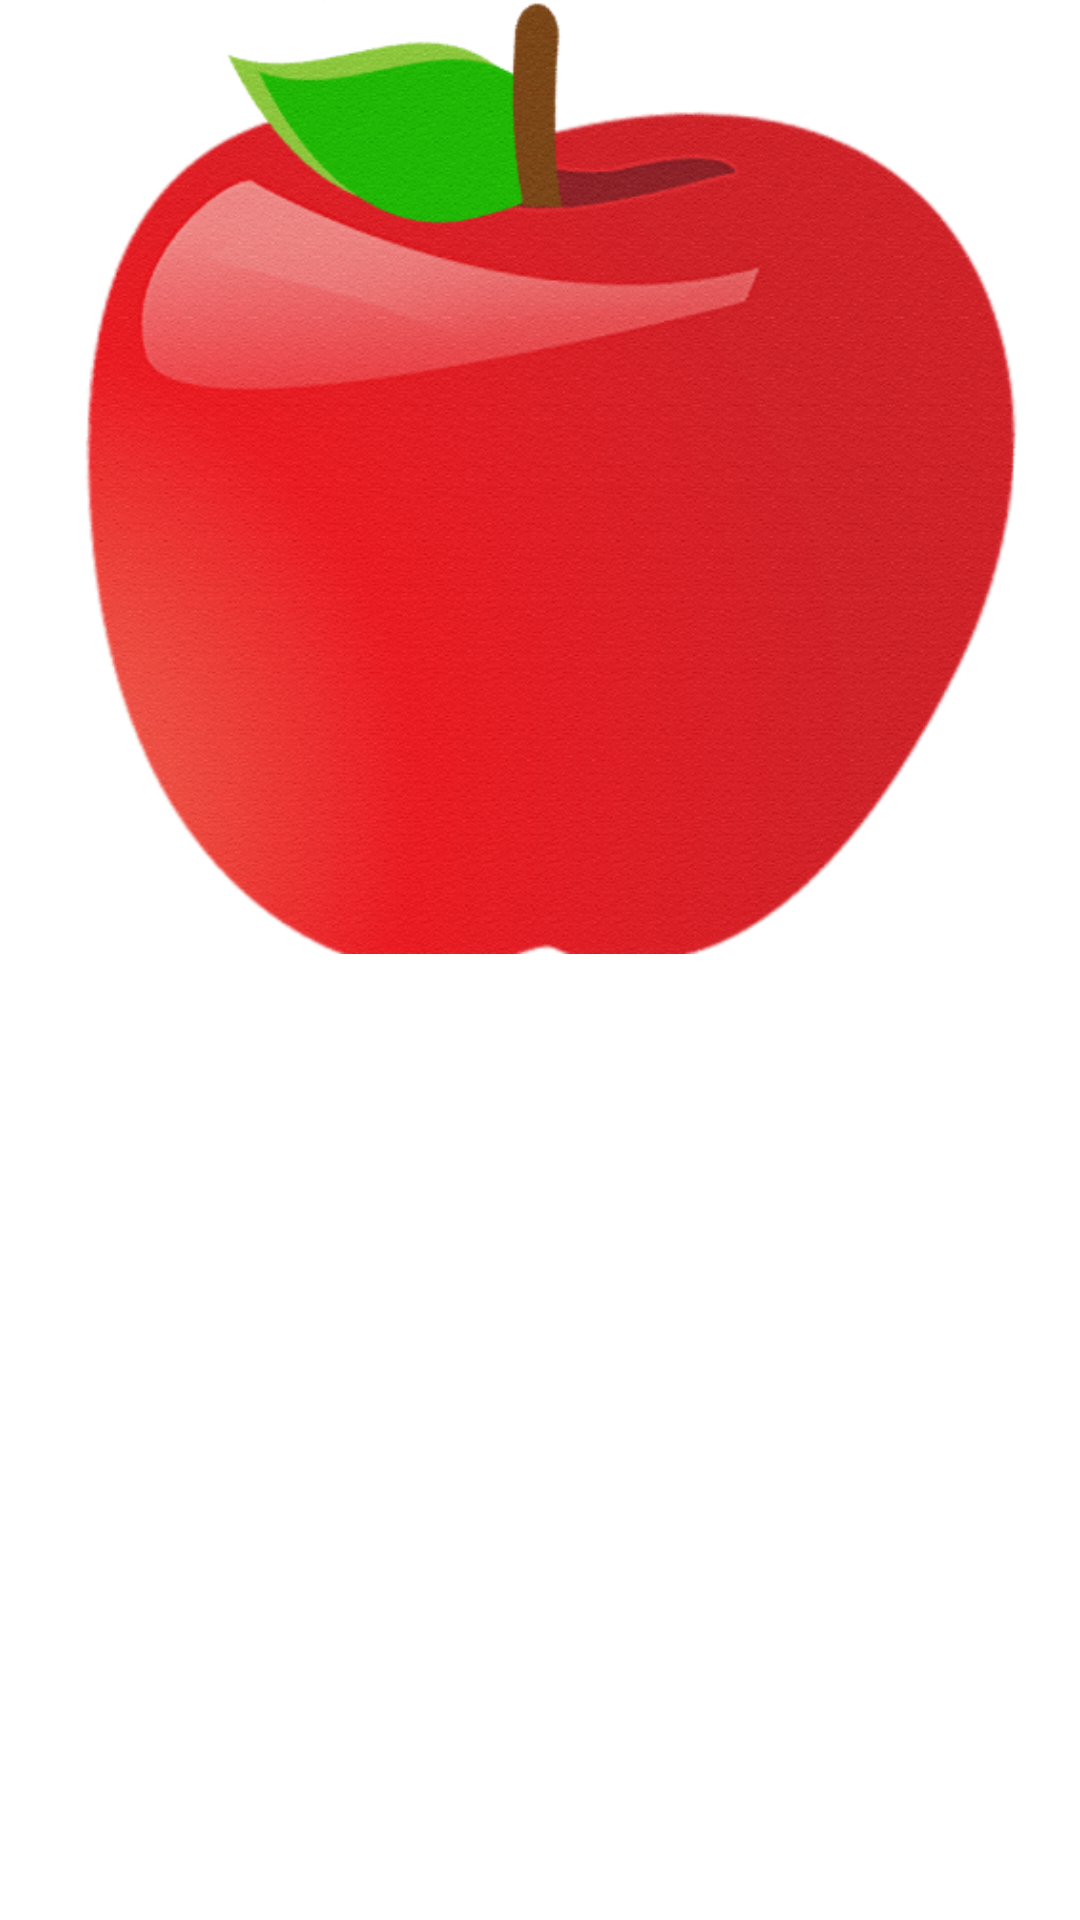

The Android layout XML behind this screen, and the referenced resources:
<!-- AndroidManifest.xml: application theme Theme.ChildLearningApplication -->
<!-- res/layout/activity_question.xml -->
<?xml version="1.0" encoding="utf-8"?>
<androidx.constraintlayout.widget.ConstraintLayout xmlns:android="http://schemas.android.com/apk/res/android"
    xmlns:app="http://schemas.android.com/apk/res-auto"
    xmlns:tools="http://schemas.android.com/tools"
    android:layout_width="match_parent"
    android:layout_height="match_parent"
    tools:context=".Question">

    <LinearLayout
        android:id="@+id/linearLayout"
        android:layout_width="0dp"
        android:layout_height="0dp"
        android:layout_marginBottom="4dp"
        android:orientation="vertical"
        app:layout_constraintBottom_toTopOf="@+id/options"
        app:layout_constraintEnd_toEndOf="parent"
        app:layout_constraintStart_toStartOf="parent"
        app:layout_constraintTop_toTopOf="parent">

        <ImageView
            android:id="@+id/imageView2"
            android:layout_width="match_parent"
            android:layout_height="match_parent"
            app:srcCompat="@drawable/a" />

    </LinearLayout>

    <ListView
        android:id="@+id/options"
        android:layout_width="0dp"
        android:layout_height="0dp"
        android:layout_weight="0"
        android:clipChildren="true"
        android:textAlignment="center"
        android:visibility="visible"
        android:listSelector="#FFFF8B67"
        app:layout_constraintBottom_toBottomOf="parent"
        app:layout_constraintEnd_toEndOf="parent"
        app:layout_constraintStart_toStartOf="parent"
        app:layout_constraintTop_toBottomOf="@+id/linearLayout" />

</androidx.constraintlayout.widget.ConstraintLayout>
<!-- resources referenced by this layout -->
<resources>
  <!-- drawable a: png bitmap (drawable, 372818 bytes) -->
  <style name="Theme.ChildLearningApplication" parent="Theme.MaterialComponents.DayNight.NoActionBar">
          
          <item name="colorPrimary">#FF9320</item>
          <item name="colorPrimaryVariant">#FA4B15</item>
          <item name="colorOnPrimary">@color/white</item>
          
          <item name="colorSecondary">#FBAD39</item>
          <item name="colorSecondaryVariant">#FFA725</item>
          <item name="colorOnSecondary">@color/black</item>
          
          <item name="android:statusBarColor" tools:targetApi="l">?attr/colorPrimaryVariant</item>
          
      </style>
  <color name="white">#FFFFFFFF</color>
  <color name="black">#FF000000</color>
</resources>
